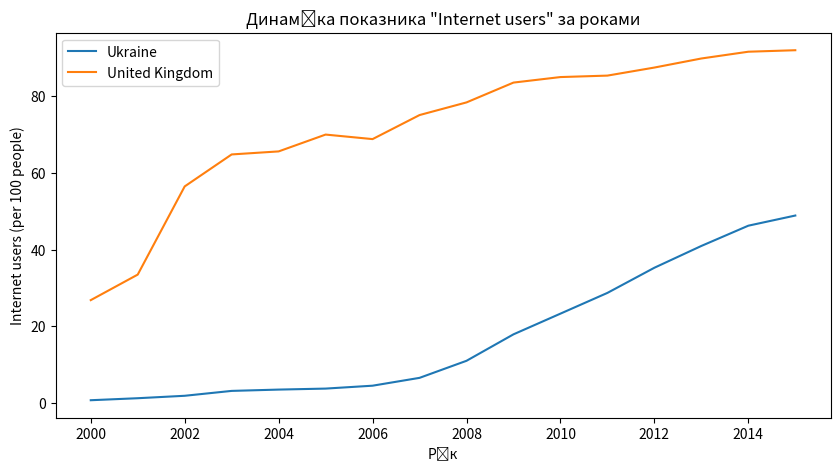

This chart was generated by the following Python code: (Note: this script raises an exception after producing the figure.)
import matplotlib.pyplot as plt
import numpy as np

# Дані
years = np.arange(2000, 2016)

ukraine_data = [0.716183762, 1.238759547, 1.873885116, 3.148127588, 3.489477881, 3.749764415, 4.506124564, 6.55, 11, 17.9, 23.3, 28.70826284, 35.27, 40.954129, 46.23597546, 48.88464368]

uk_data = [26.82175435, 33.48109487, 56.48, 64.82, 65.61, 70, 68.82, 75.09, 78.39, 83.56, 85, 85.37999855, 87.47999842, 89.8441, 91.61, 92.0003]

# Графік
plt.figure(figsize=(10, 5))
plt.plot(years, ukraine_data, label='Ukraine')
plt.plot(years, uk_data, label='United Kingdom')
plt.title('Динаміка показника "Internet users" за роками')
plt.xlabel('Рік')
plt.ylabel('Internet users (per 100 people)')
plt.legend()
plt.show()

# Стовпчаста діаграма
country_input = input('Введіть країну для побудови стовпчастої діаграми (Ukraine або United Kingdom): ')
selected_country_data = ukraine_data if country_input.lower() == 'ukraine' else uk_data
selected_country_label = 'Ukraine' if country_input.lower() == 'ukraine' else 'United Kingdom'

plt.figure(figsize=(8, 5))
plt.bar(years, selected_country_data, color='skyblue')
plt.title(f'Internet users в {selected_country_label} за роками')
plt.xlabel('Рік')
plt.ylabel('Internet users (per 100 people)')
plt.show()